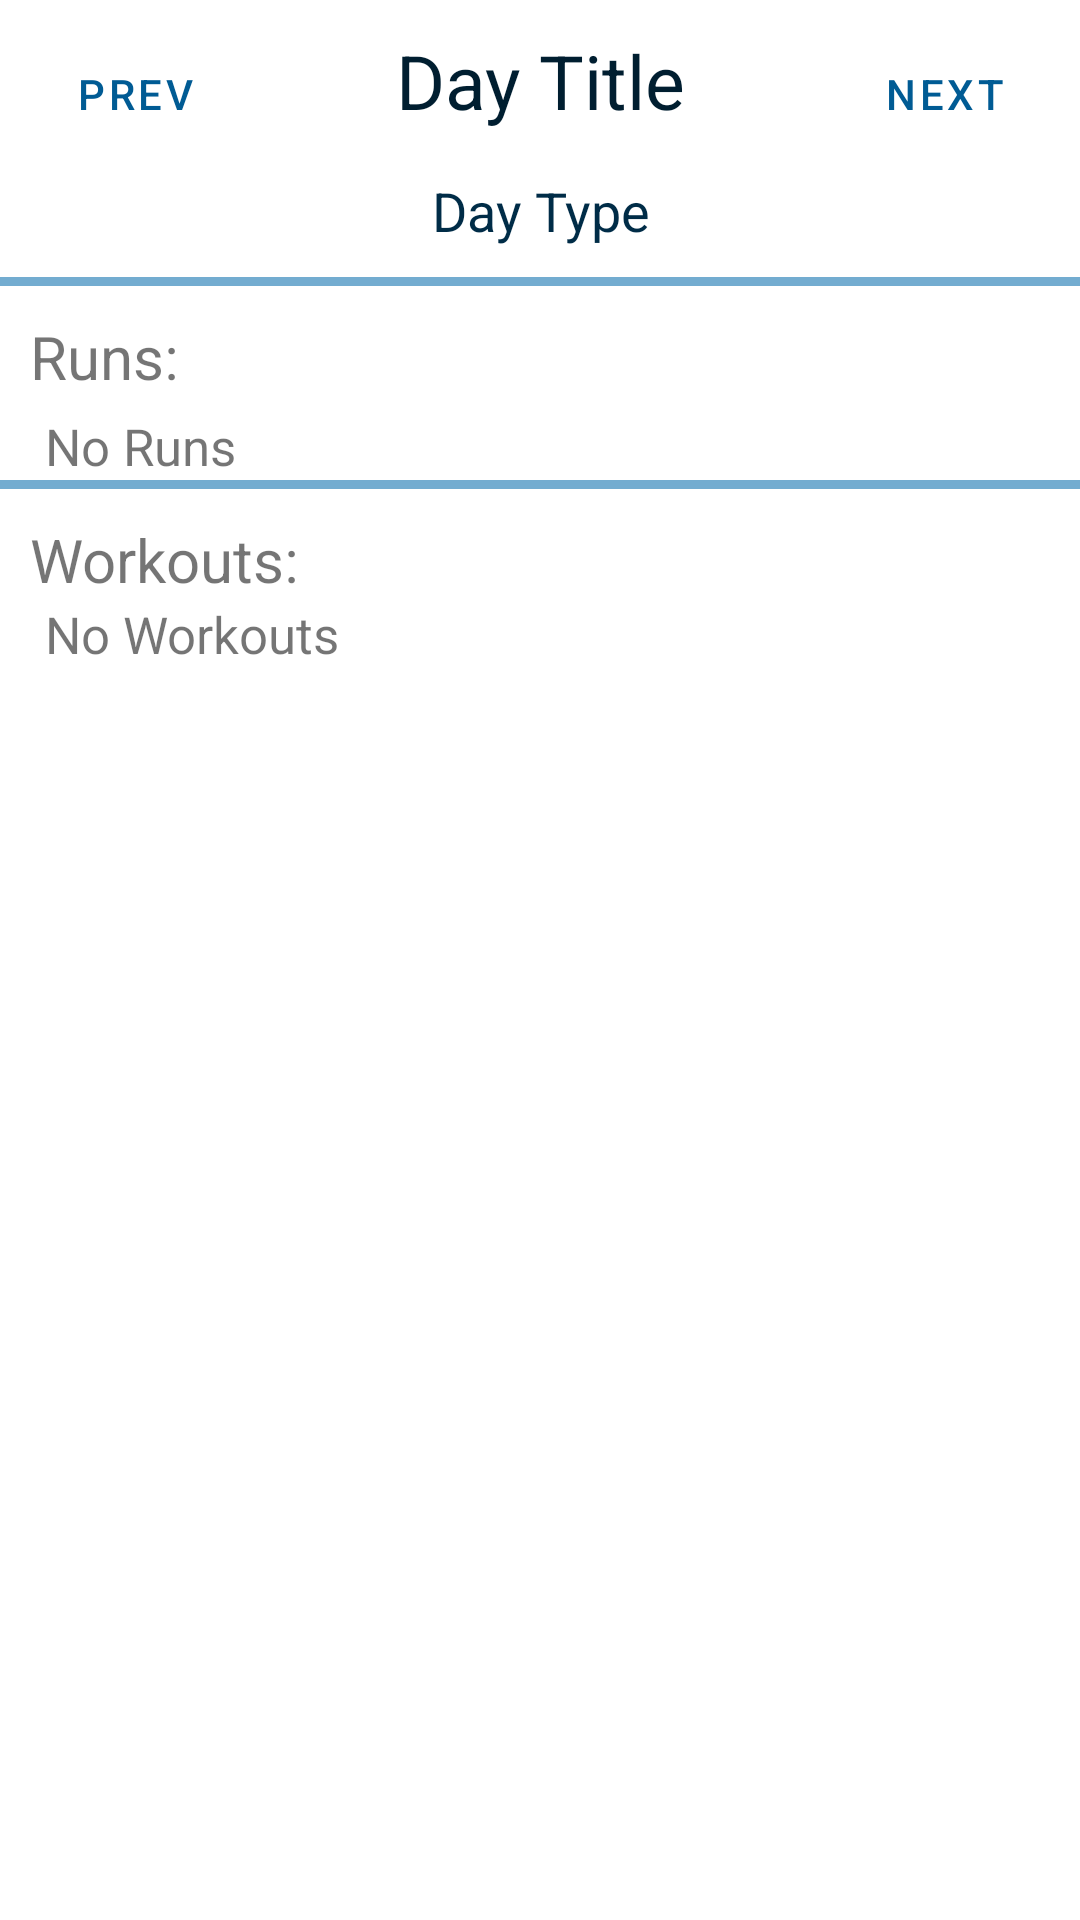

Produce the Android XML layout that renders to this screen, including the resource entries it uses.
<!-- AndroidManifest.xml: application theme Theme.JANI -->
<!-- res/layout/ph_fragment_day.xml -->
<?xml version="1.0" encoding="utf-8"?>
<LinearLayout
    xmlns:android="http://schemas.android.com/apk/res/android"
    android:layout_width="match_parent"
    android:layout_height="match_parent"
    android:orientation="vertical">

    <LinearLayout
        android:layout_width="match_parent"
        android:layout_height="wrap_content"
        android:orientation="horizontal">

        <Button
            android:layout_width="0dp"
            android:layout_weight="0.5"
            android:layout_height="wrap_content"
            android:text="Prev"
            style="?attr/materialButtonOutlinedStyle"
            android:id="@+id/ph_day_previous"
            android:background="@color/theme3" />

        <TextView
            android:layout_width="0dp"
            android:layout_weight="1"
            android:layout_height="wrap_content"
            android:text="Day Title"
            android:textSize="25sp"
            android:textAlignment="center"
            android:id="@+id/ph_day_title"
            android:textColor="@color/actionbar"
            android:paddingTop="10dp" />

        <Button
            android:layout_width="0dp"
            android:layout_weight="0.5"
            android:layout_height="wrap_content"
            android:text="Next"
            style="?attr/materialButtonOutlinedStyle"
            android:id="@+id/ph_day_next"
            android:background="@color/theme3"/>

    </LinearLayout>

    <TextView
        android:layout_width="match_parent"
        android:layout_height="wrap_content"
        android:textAlignment="center"
        android:textSize="18sp"
        android:text="Day Type"
        android:id="@+id/ph_day_type"
        android:paddingTop="10dp"
        android:textColor="@color/theme1"
        android:paddingBottom="10dp"/>

    <View
        android:layout_width="match_parent"
        android:layout_height="3dp"
        android:background="@color/theme4"/>

    <TextView
        android:layout_width="match_parent"
        android:layout_height="wrap_content"
        android:textSize="20sp"
        android:text="Runs:"
        android:id="@+id/ph_day_rtitle"
        android:paddingStart="10dp"
        android:paddingEnd="10dp"
        android:paddingTop="10dp"
        android:layout_marginBottom="5dp"/>

    <TextView
        android:layout_width="match_parent"
        android:layout_height="wrap_content"
        android:text="No Runs"
        android:id="@+id/ph_day_runs"
        android:paddingStart="15dp"
        android:paddingEnd="15dp"
        android:textSize="17sp"/>

    <View
        android:layout_width="match_parent"
        android:layout_height="3dp"
        android:background="@color/theme4"/>

    <TextView
        android:layout_width="match_parent"
        android:layout_height="wrap_content"
        android:paddingTop="10dp"
        android:paddingStart="10dp"
        android:paddingEnd="10dp"
        android:textSize="20sp"
        android:text="Workouts:"
        android:id="@+id/ph_day_wtitle"/>

    <TextView
        android:layout_width="match_parent"
        android:layout_height="wrap_content"
        android:text="No Workouts"
        android:id="@+id/ph_day_workouts"
        android:paddingStart="15dp"
        android:paddingEnd="15dp"
        android:textSize="17sp"/>

</LinearLayout>
<!-- resources referenced by this layout -->
<resources>
  <color name="actionbar">#001E30</color>
  <color name="theme1">#002C47</color>
  <color name="theme3">#007BC7</color>
  <color name="theme4">#73ACD0</color>
  <style name="Theme.JANI" parent="Theme.MaterialComponents.DayNight.DarkActionBar">
          
          <item name="colorPrimary">@color/theme2</item>
          <item name="colorPrimaryVariant">@color/theme1</item>
          <item name="colorOnPrimary">@color/theme5</item>
          
          <item name="colorSecondary">@color/theme3</item>
          <item name="colorSecondaryVariant">@color/theme4</item>
          <item name="colorOnSecondary">@color/black</item>
          
          <item name="android:statusBarColor" tools:targetApi="l">@color/actionbar</item>
          
      </style>
  <color name="theme2">#005B94</color>
  <color name="theme5">#CADBE6</color>
  <color name="black">#FF000000</color>
</resources>
